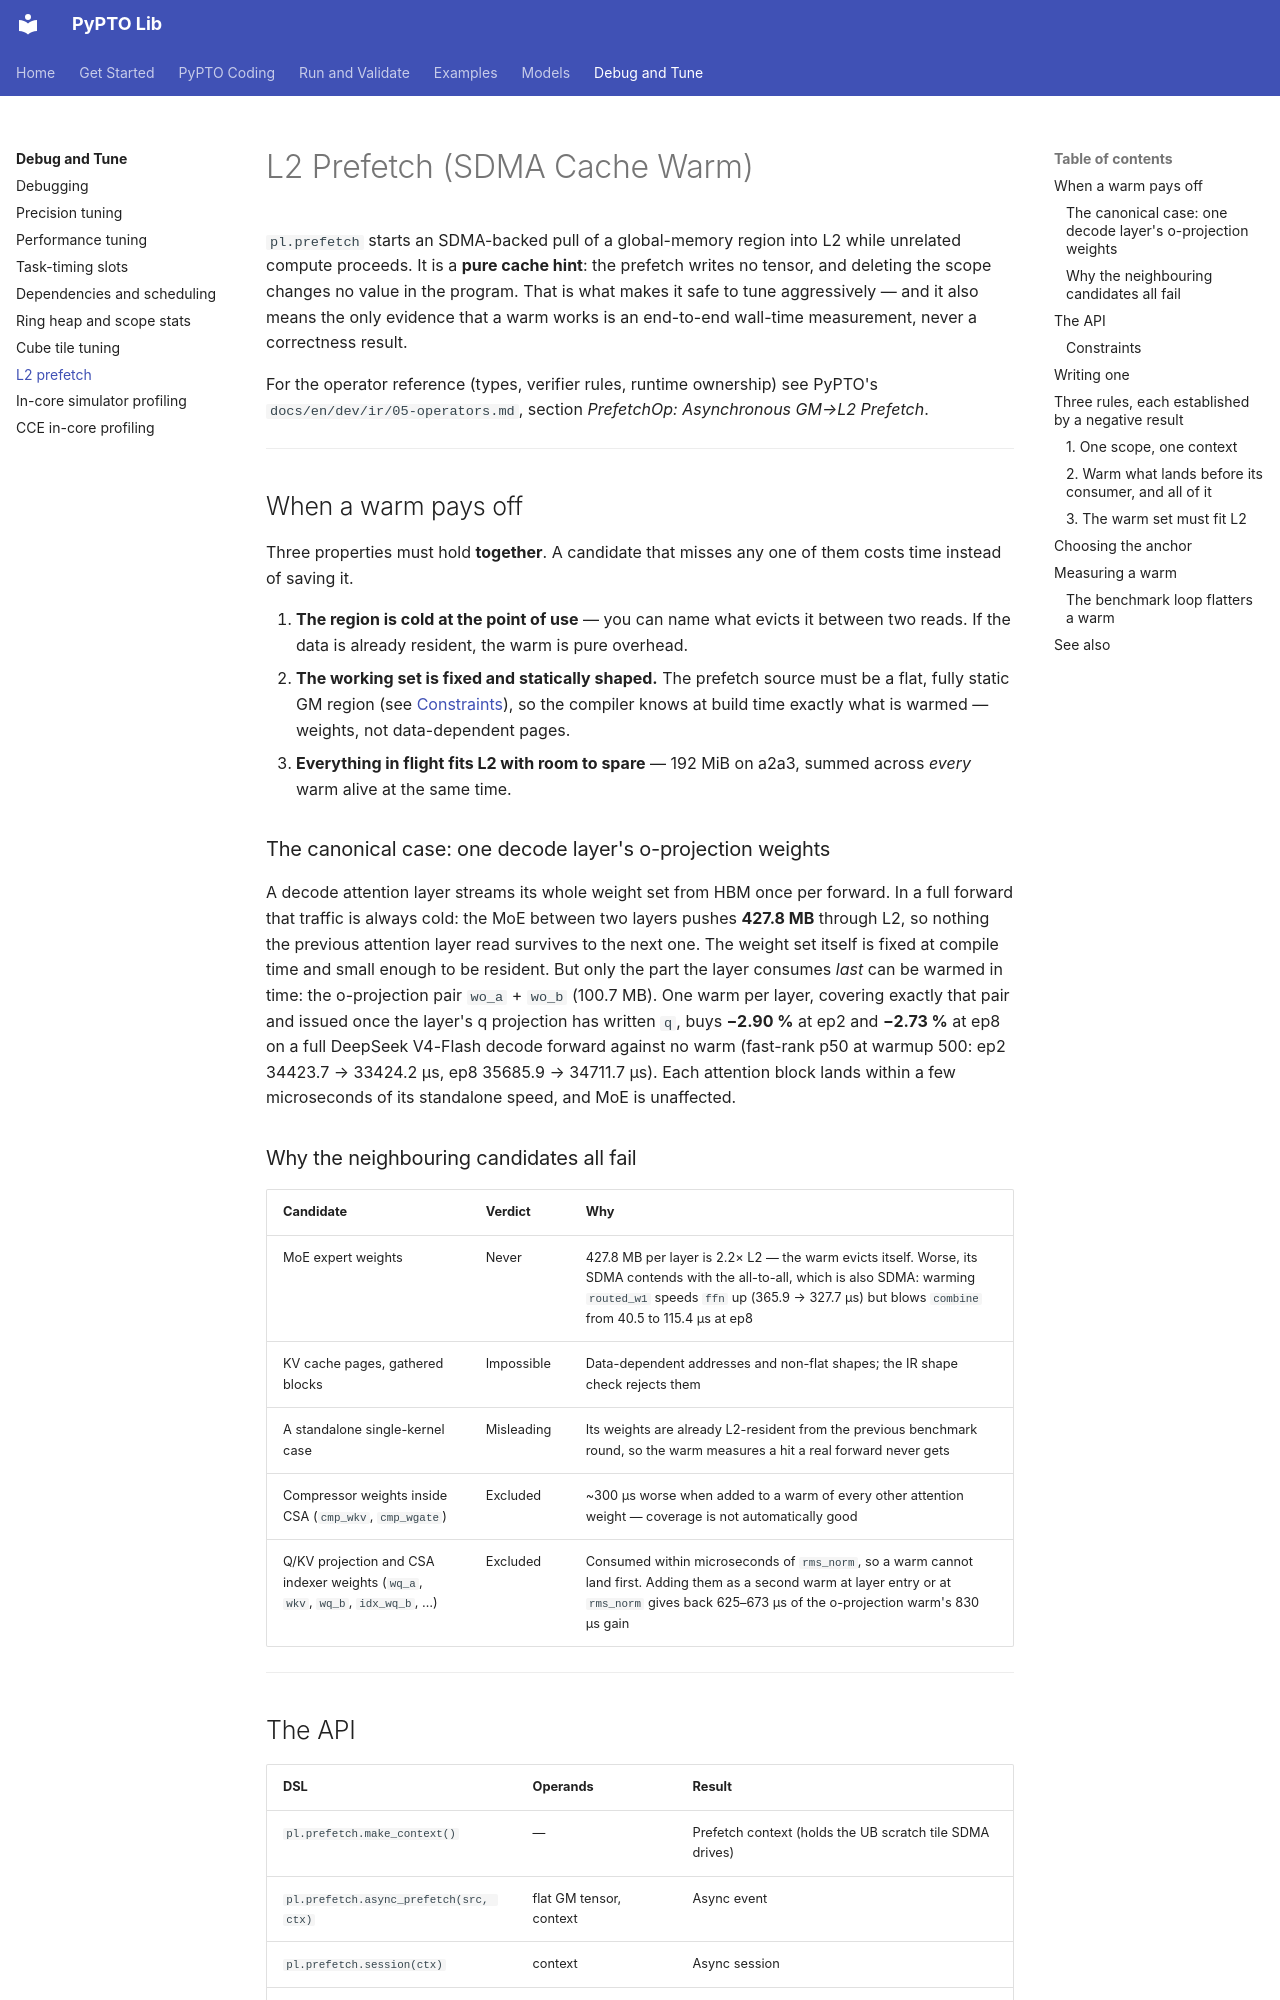

repository: hw-native-sys/pypto-lib · page: debug-and-tune/l2-prefetch/index.html · generator: mkdocs

# L2 Prefetch (SDMA Cache Warm)

`pl.prefetch` starts an SDMA-backed pull of a global-memory region into L2 while
unrelated compute proceeds. It is a **pure cache hint**: the prefetch writes no
tensor, and deleting the scope changes no value in the program. That is what
makes it safe to tune aggressively — and it also means the only evidence that a
warm works is an end-to-end wall-time measurement, never a correctness result.

For the operator reference (types, verifier rules, runtime ownership) see PyPTO's
`docs/en/dev/ir/05-operators.md`, section *PrefetchOp: Asynchronous GM→L2
Prefetch*.

---

## When a warm pays off

Three properties must hold **together**. A candidate that misses any one of them
costs time instead of saving it.

1. **The region is cold at the point of use** — you can name what evicts it
   between two reads. If the data is already resident, the warm is pure overhead.
2. **The working set is fixed and statically shaped.** The prefetch source must
   be a flat, fully static GM region (see [Constraints](#constraints)), so the
   compiler knows at build time exactly what is warmed — weights, not
   data-dependent pages.
3. **Everything in flight fits L2 with room to spare** — 192 MiB on a2a3, summed
   across *every* warm alive at the same time.

### The canonical case: one decode layer's o-projection weights

A decode attention layer streams its whole weight set from HBM once per forward.
In a full forward that traffic is always cold: the MoE between two layers pushes
**427.8 MB** through L2, so nothing the previous attention layer read survives to
the next one. The weight set itself is fixed at compile time and small enough to
be resident. But only the part the layer consumes *last* can be warmed in time:
the o-projection pair `wo_a` + `wo_b` (100.7 MB). One warm per layer, covering
exactly that pair and issued once the layer's q projection has written `q`, buys
**−2.90 %** at ep2 and **−2.73 %** at ep8 on a full DeepSeek V4-Flash decode forward
against no warm (fast-rank p50 at warmup 500: ep2 34423.7 → 33424.2 µs, ep8
35685.9 → 34711.7 µs). Each attention block lands within a few microseconds of its
standalone speed, and MoE is unaffected.

### Why the neighbouring candidates all fail

| Candidate | Verdict | Why |
|---|---|---|
| MoE expert weights | Never | 427.8 MB per layer is 2.2× L2 — the warm evicts itself. Worse, its SDMA contends with the all-to-all, which is also SDMA: warming `routed_w1` speeds `ffn` up (365.9 → 327.7 µs) but blows `combine` from 40.5 to 115.4 µs at ep8 |
| KV cache pages, gathered blocks | Impossible | Data-dependent addresses and non-flat shapes; the IR shape check rejects them |
| A standalone single-kernel case | Misleading | Its weights are already L2-resident from the previous benchmark round, so the warm measures a hit a real forward never gets |
| Compressor weights inside CSA (`cmp_wkv`, `cmp_wgate`) | Excluded | ~300 µs worse when added to a warm of every other attention weight — coverage is not automatically good |
| Q/KV projection and CSA indexer weights (`wq_a`, `wkv`, `wq_b`, `idx_wq_b`, …) | Excluded | Consumed within microseconds of `rms_norm`, so a warm cannot land first. Adding them as a second warm at layer entry or at `rms_norm` gives back 625–673 µs of the o-projection warm's 830 µs gain |

---
